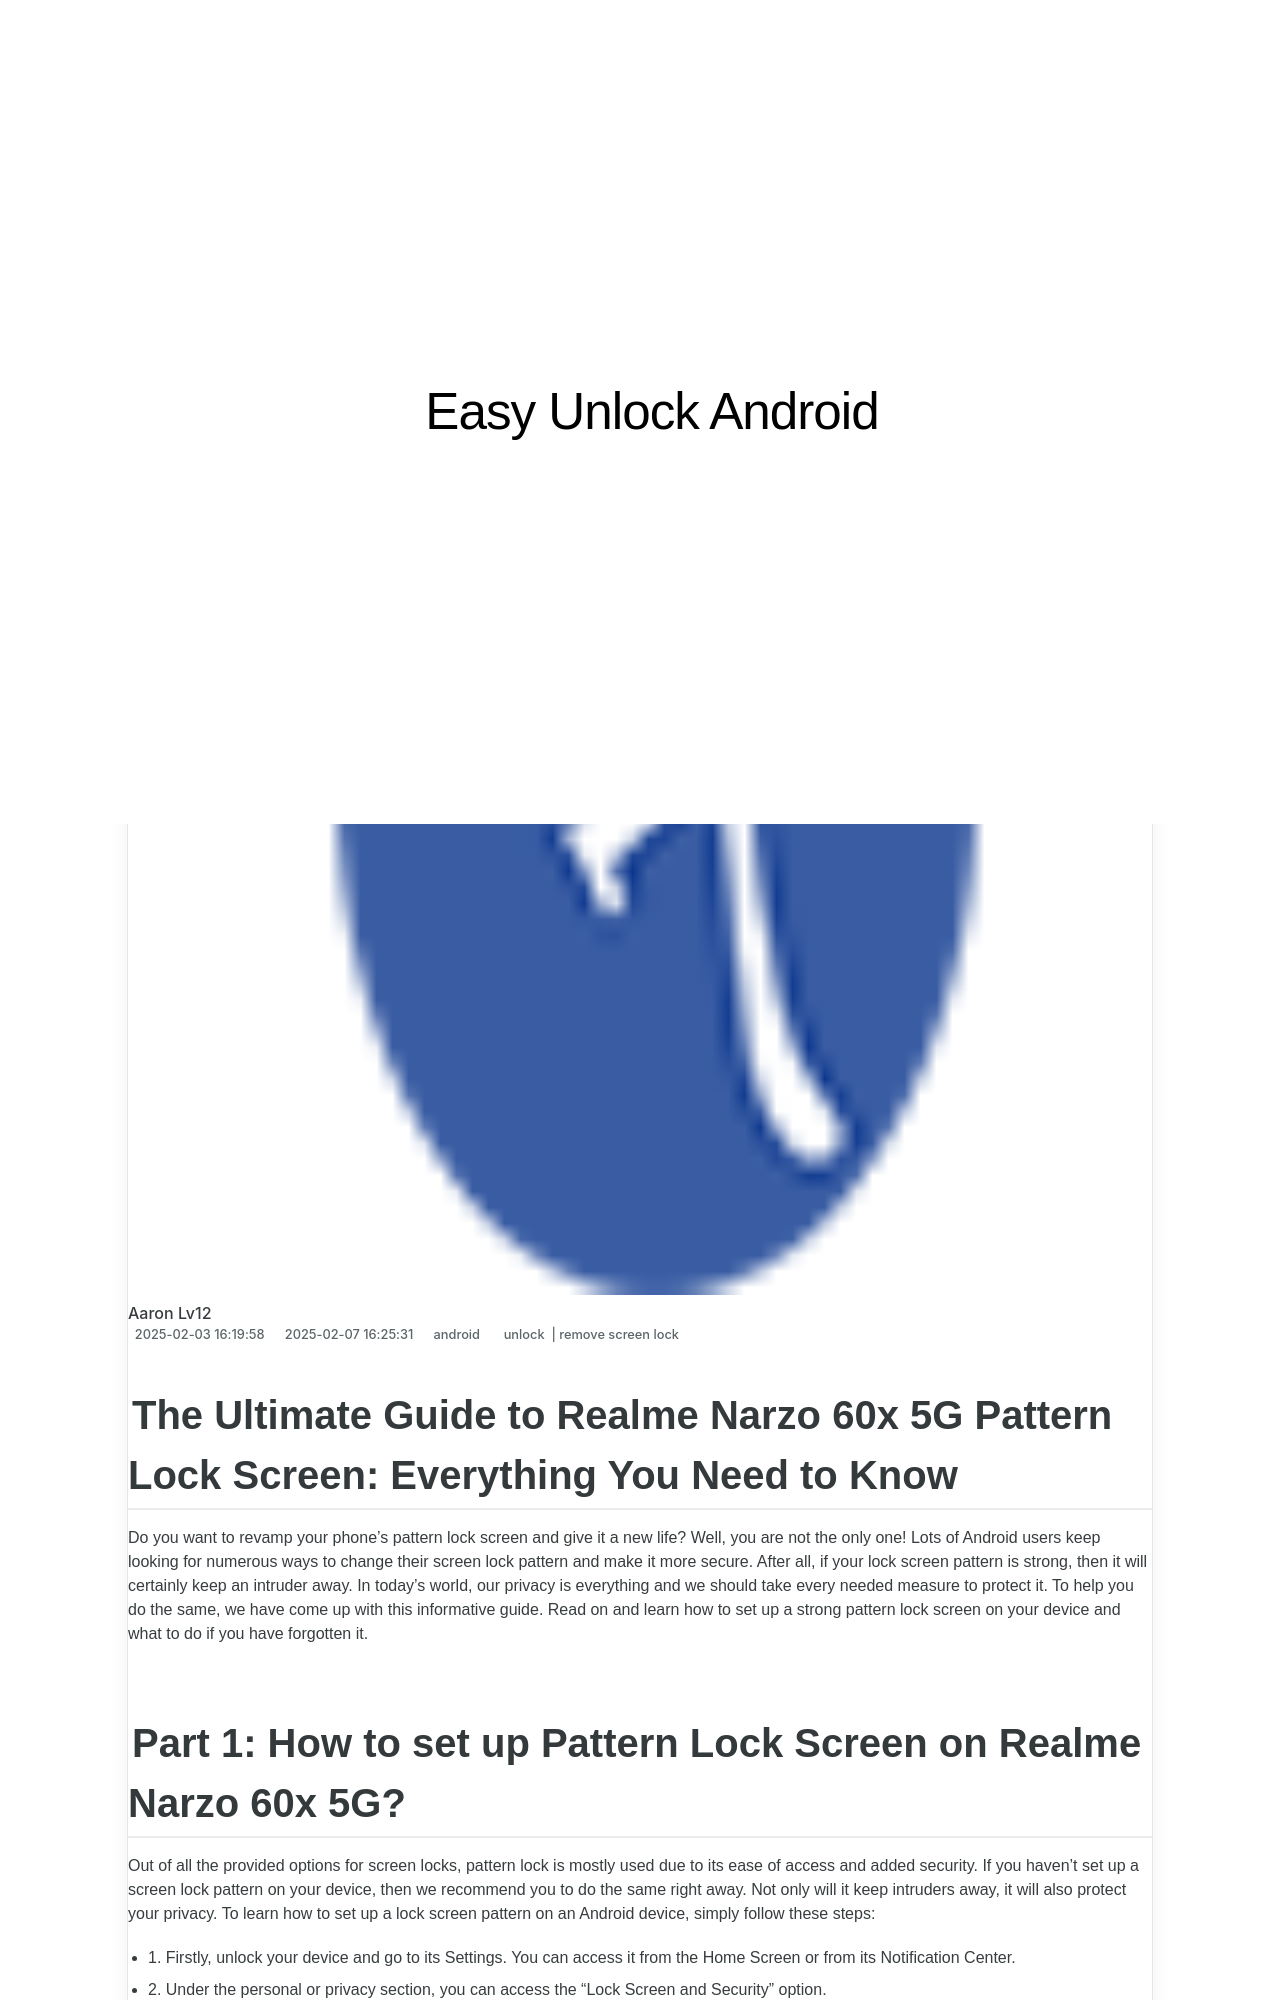

repository: techidaily/site-easy-unlock-android · page: in-2024-the-ultimate-guide-to-realme-narzo-60x-5g-pattern-lock-screen-everything-you-need-to-know-by-drfone-android/index.html · generator: jekyll

---
title: In 2024, The Ultimate Guide to Realme Narzo 60x 5G Pattern Lock Screen Everything You Need to Know
date: 2025-02-03T16:19:58.178Z
updated: 2025-02-07T16:25:31.305Z
tags: 
  - unlock
  - remove screen lock
categories:
  - android
description: This article describes The Ultimate Guide to Realme Narzo 60x 5G Pattern Lock Screen Everything You Need to Know
excerpt: This article describes The Ultimate Guide to Realme Narzo 60x 5G Pattern Lock Screen Everything You Need to Know
keywords: unlock android device phone without password,Realme Narzo 60x 5G fingerprint lock for android,android password reset,reset gmail password on android,top anti theft apps,fingerprint lock app,Realme Narzo 60x 5G get into locked phone,Realme Narzo 60x 5G top anti theft apps,smart lock android
thumbnail: https://thmb.techidaily.com/21ec111232ea695810b8b161c545d6d8dc411e7eef6880dc4b8d8fa008ddde2f.png
---
